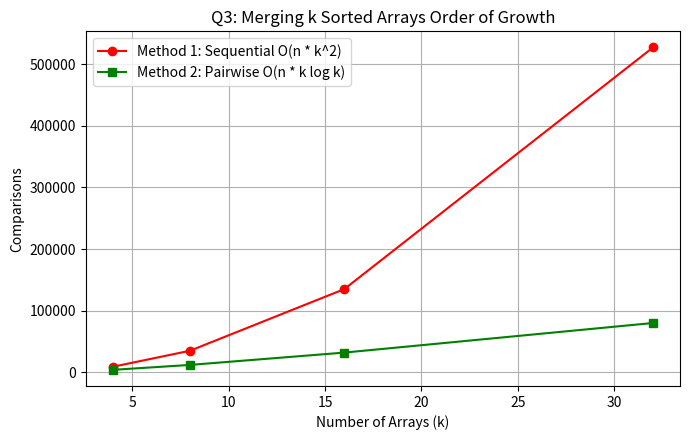

This chart was generated by the following Python code:
import matplotlib.pyplot as plt

k_vals = [4, 8, 16, 32]
m1_ops = [9000, 35000, 135000, 527000]
m2_ops = [4000, 12000, 32000, 80000]

plt.figure(figsize=(7, 4.5))
plt.plot(k_vals, m1_ops, label="Method 1: Sequential O(n * k^2)", color='red', marker='o')
plt.plot(k_vals, m2_ops, label="Method 2: Pairwise O(n * k log k)", color='green', marker='s')
plt.title("Q3: Merging k Sorted Arrays Order of Growth")
plt.xlabel("Number of Arrays (k)")
plt.ylabel("Comparisons")
plt.legend()
plt.grid(True)
plt.tight_layout()
plt.savefig("Order_of_growth.png")
